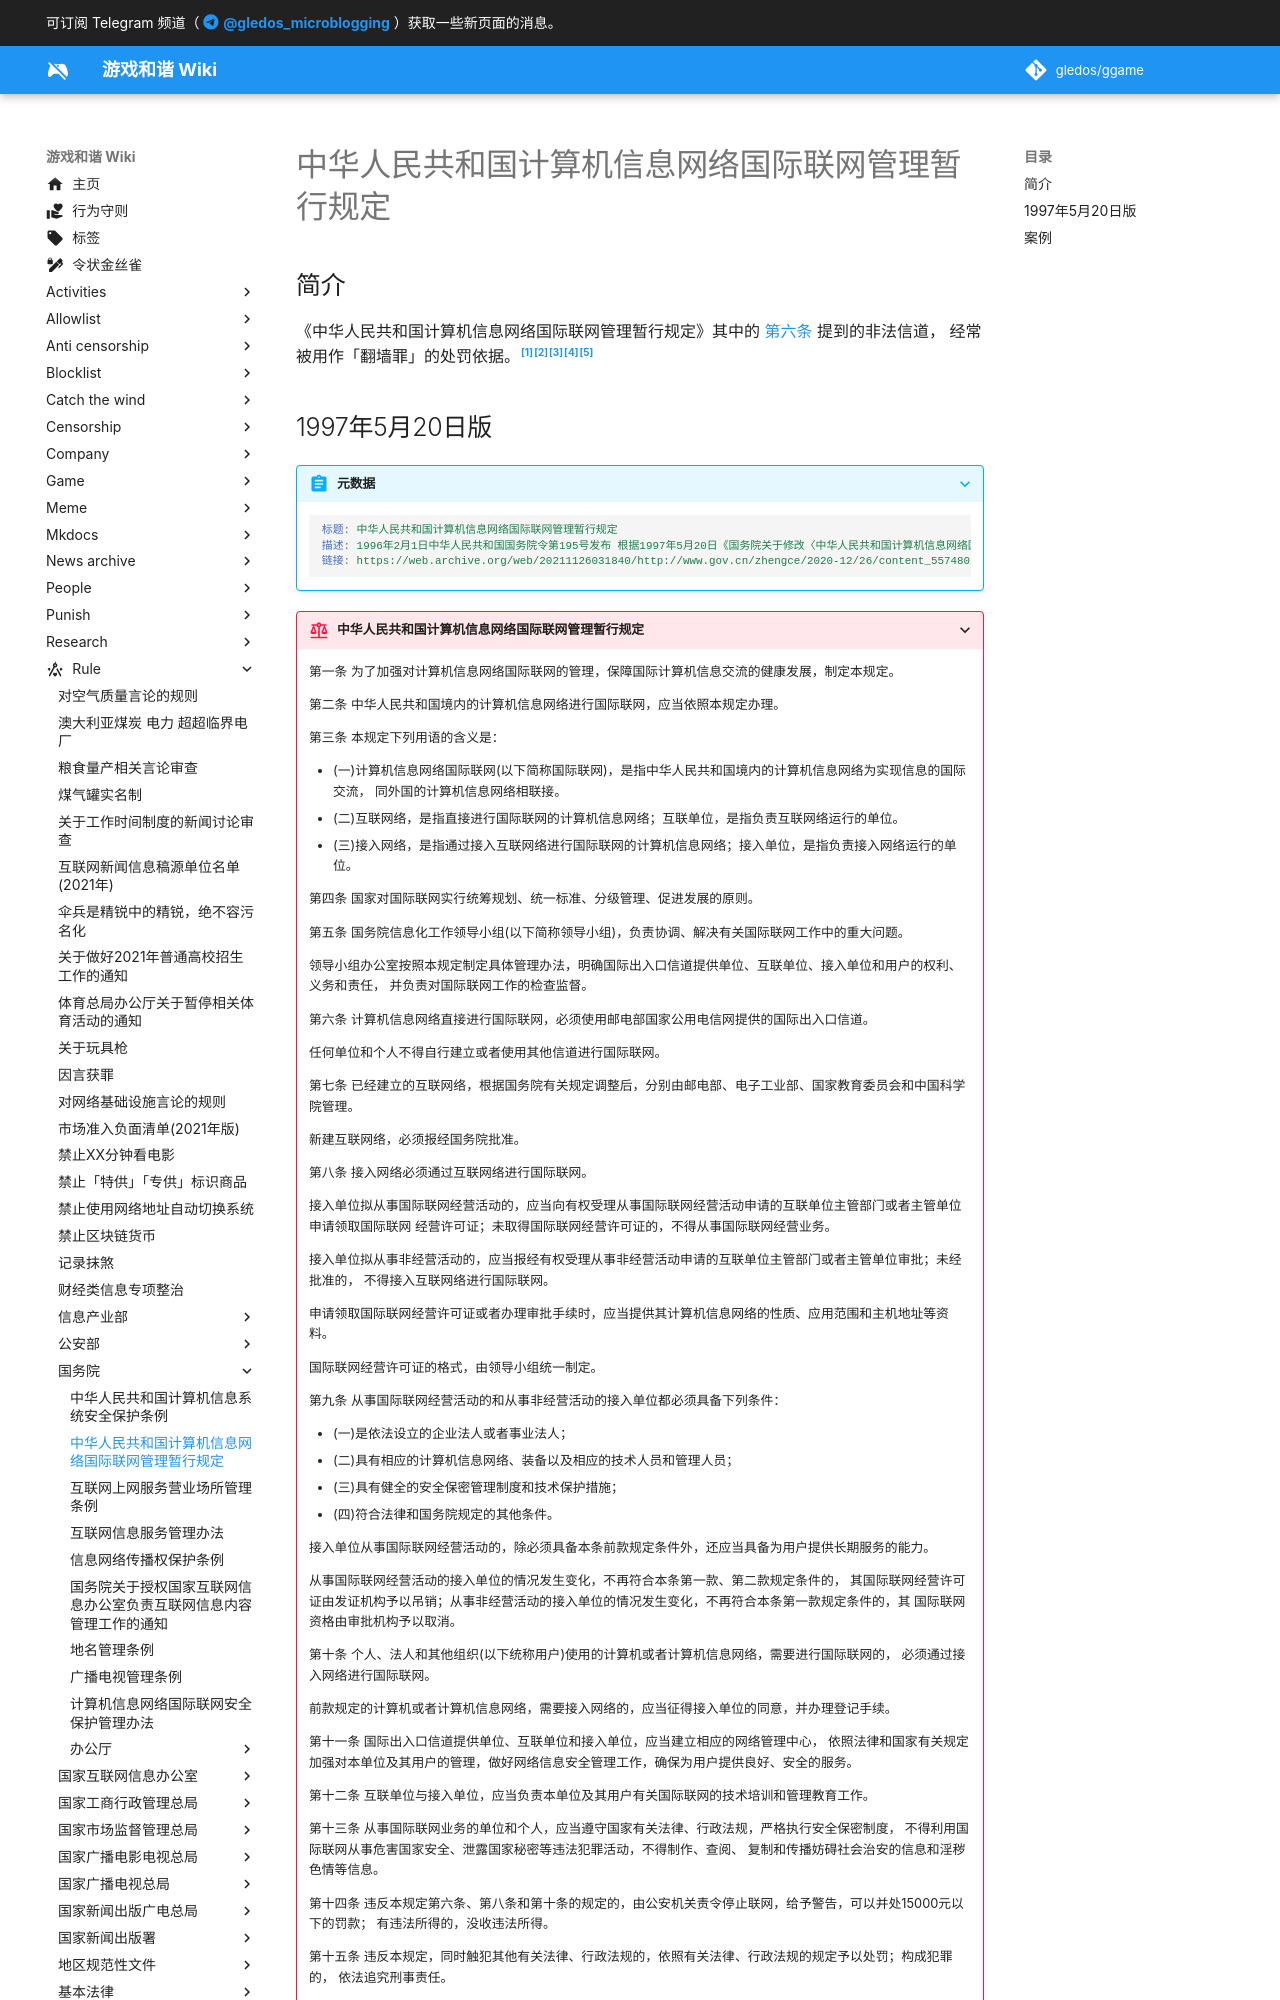

repository: gledos/ggame · page: rule/国务院/中华人民共和国计算机信息网络国际联网管理暂行规定.html · generator: mkdocs

---
title: 中华人民共和国计算机信息网络国际联网管理暂行规定
search:
  exclude: true
description:
published: true
date: "2025-01-12T21:39:56"
特殊标签标记: #无标签
editor: markdown
dateCreated: "2021-12-10T14:36:32"
---

## 简介

《中华人民共和国计算机信息网络国际联网管理暂行规定》其中的 [第六条](#6) 提到的非法信道，
经常被用作「翻墙罪」的处罚依据。[^71708][^3557][^a4e46][^15501][^1740]

[^71708]: 薛拥军, 《[这道“墙”翻不得！切莫以身试法](https://web.archive.org/web/20240105023936/https://bwc.tute.edu.cn/info/1017/1708.htm)》, 天津职业技术师范大学党委安全工作部, 2023-06-08. (参照 2024-02-11).

[^3557]: 浙大城市学院保卫处, 《[这道“墙”翻不得！切莫以身试法！](https://web.archive.org/web/20240831075418/https://abb.zufedfc.edu.cn/info/1012/3557.htm)》, 浙江财经大学东方学院安保部 人武部, 2024-05-15. (参照 2025-01-12).

[^a4e46]: 李怡菡、缪伯雅, 《[这道“墙”翻不得！切莫以身试法](https://web.archive.org/web/20240528050649/https://www.nudt.edu.cn/zjkd/xysh/e38f74dc846e4f9fa792c6bf8d2a4e46.htm)》, 国防科技大学, 2022-03-02. (参照 2025-01-12).

[^15501]: 《[安全课堂 | 这道“墙”翻不得！切莫以身试法！](https://web.archive.org/web/20250112125607/https://bwb.whu.edu.cn/info/1081/15501.htm)》, 武汉大学保卫部, 2024-11-01. (参照 2025-01-12).

[^1740]: 《[这道“墙”翻不得！切莫以身试法](https://bwc.tute.edu.cn/info/1017/1740.htm)》, 天津职业技术师范大学党委安全工作部, 2023-12-07. (参照 2025-01-12).
